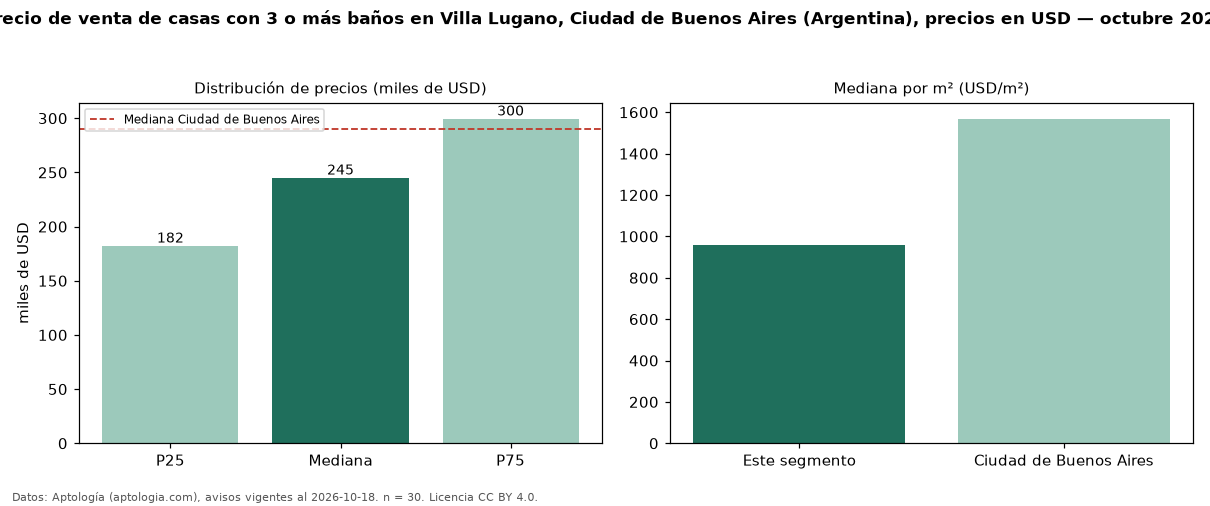

Source data for this figure (header and first rows):
seccion, metrica, valor, moneda, n
filtro, ban3, con 3 o más baños, , 30
precio, p25, 182250, USD, 30
precio, mediana, 245000, USD, 30
precio, p75, 299500, USD, 30
precio, minimo, 74900, USD, 30
precio, maximo, 670000, USD, 30
m2, mediana_precio_m2, 960.6, USD, 30
m2, area_mediana_m2, 241.5, m2, 30
banos, mediana_banos, 3.0, , 
habitaciones, 3+, 245000, USD, 30
ciudad, mediana_ciudad_referencia, 290000, USD, 
ciudad, mediana_m2_ciudad, 1568, USD, 
fuente, fecha_datos, 2026-10-18, , 
fuente, atribucion, https://www.aptologia.com/ar, , 
fuente, licencia, CC BY 4.0, , 
